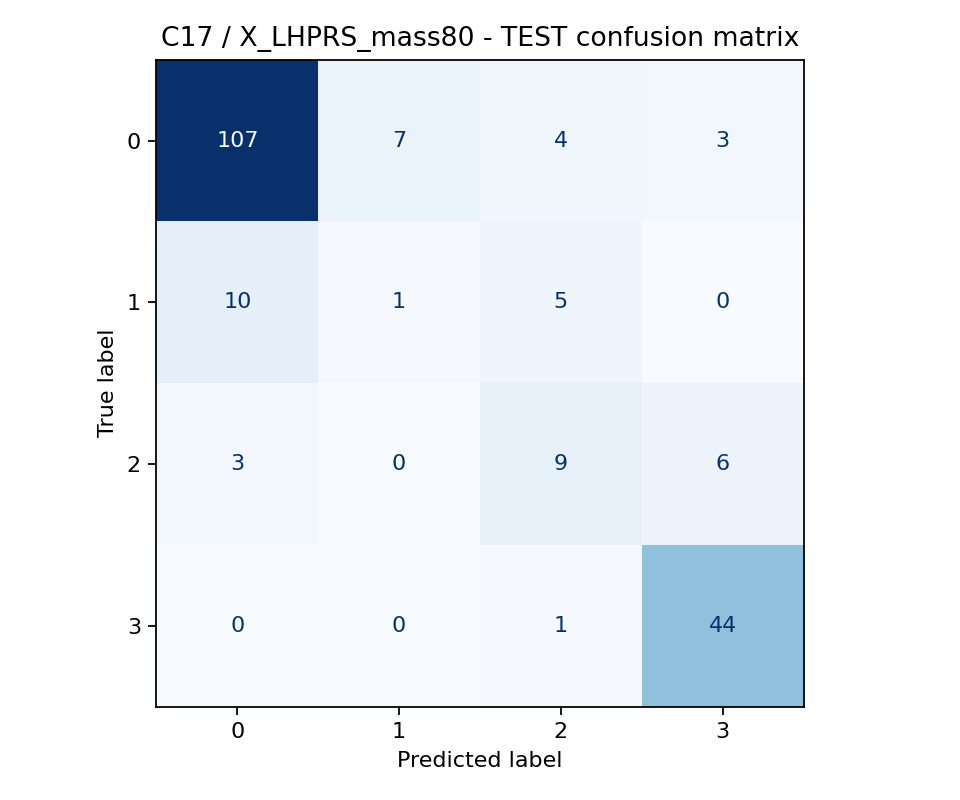

Values plotted in this chart, from the file beside it:
, 0, 1, 2, 3
0, 107, 7, 4, 3
1, 10, 1, 5, 0
2, 3, 0, 9, 6
3, 0, 0, 1, 44
